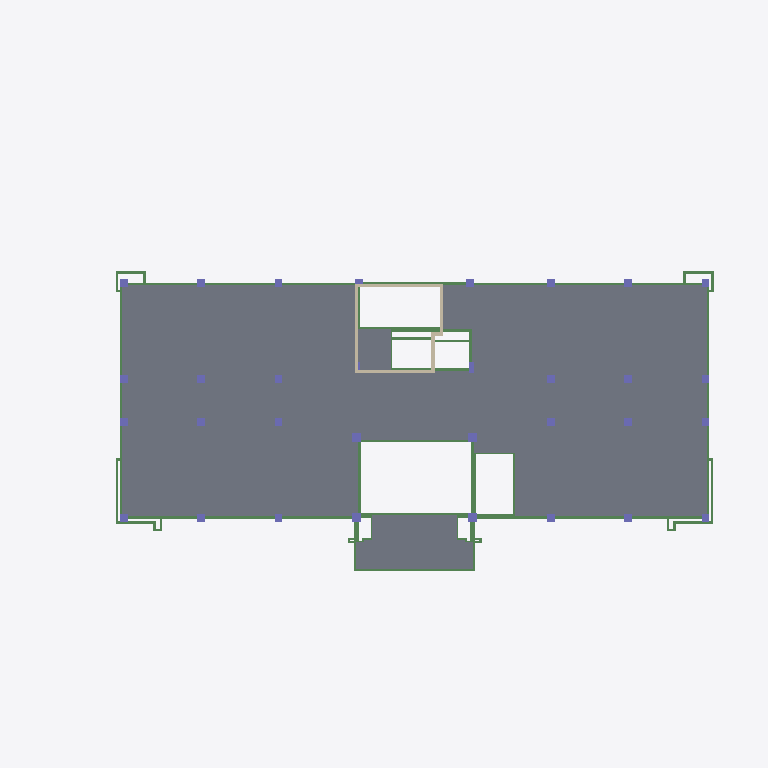
Plan cut of the same IFC building model at storey 'L2' (level 4.00 m, cut at 5.40 m), seen from above with north up, elements coloured by IFC class (only those large enough to see are counted): 43 beams (green), 31 columns (violet), 22 slabs (grey), 6 walls (beige). Cut surfaces are drawn darker.
Extent 54.9 m × 30.5 m × 49.5 m (x, y, z). Storeys (7): L1 at 0.00 m; L2 at 4.00 m; L3 at 8.00 m; L4 at 12.00 m; L5 at 16.00 m; L DAK at 20.00 m; L DAK ATAP at 23.70 m. Elements (1342): 664 IfcBeam, 338 IfcSlab, 288 IfcColumn, 51 IfcWall, 1 IfcGeographicElement.

HEADER;
FILE_DESCRIPTION(('ViewDefinition [ReferenceView_V1.2]','RevitIdentifiers [ContentGUID: c3dfbd9c-fe0a-461e-8488-e3f08b0af658, VersionGUID: 9c9d77d0-8e62-4a2e-a3da-83972e37725f, NumberOfSaves: 34]','CoordinateReference [CoordinateBase: Shared Coordinates]','ExchangeRequirement [Structural]'),'2;1');
FILE_NAME('STR-K.ifc','2026-05-20T16:42:04+07:00',(''),(''),'ODA SDAI 25.12','Autodesk - Revit 26.4.0.32 (ENU) - 26.4.0.32','');
FILE_SCHEMA(('IFC4'));
ENDSEC;
DATA;
#18=IFCPROJECT('33txsS$Wf67eI8u$1qzGce',#6,'Project Number',$,$,'Project Name','Project Status',(#13),#59656);
#52=IFCSITE('33txsS$Wf67eI8u$1qzGcg',#6,'Default',$,$,#51,$,$,.ELEMENT.,(42,21,31,401672),(-71,-3,-24,-345703),0.0,$,$);
#22=IFCBUILDING('33txsS$Wf67eI8u$1qzGcf',#6,'Building Name',$,$,#21,$,'Building Name',.ELEMENT.,$,$,#19);
#25=IFCBUILDINGSTOREY('2JF4e6axWHqu3u0C1FZlmi',#6,'L1',$,$,#24,$,'L1',.ELEMENT.,0.0);
#29=IFCBUILDINGSTOREY('1ZGO8hrFCHqw0v0026FpFv',#6,'L2',$,$,#28,$,'L2',.ELEMENT.,4000.0000000000005);
#33=IFCBUILDINGSTOREY('0z3WHOxl53NxZMac9p2EJp',#6,'L3',$,$,#32,$,'L3',.ELEMENT.,7999.99999999986);
#37=IFCBUILDINGSTOREY('0z3WHOxl53NxZMac9p2EJu',#6,'L4',$,$,#36,$,'L4',.ELEMENT.,11999.99999999972);
#41=IFCBUILDINGSTOREY('0z3WHOxl53NxZMac9p2EJb',#6,'L5',$,$,#40,$,'L5',.ELEMENT.,15999.999999999578);
#45=IFCBUILDINGSTOREY('0z3WHOxl53NxZMac9p2EJi',#6,'L DAK',$,$,#44,$,'L DAK',.ELEMENT.,19999.99999999944);
#49=IFCBUILDINGSTOREY('0z3WHOxl53NxZMac9p2EGj',#6,'L DAK ATAP',$,$,#48,$,'L DAK ATAP',.ELEMENT.,23699.999999999298);
#49270=IFCSLAB('0eD8z7fv90CP5VkyUSACI4',#6,'Floor:S1:1698012',$,$,#49257,#49269,'1698012',.FLOOR.);
#49488=IFCSLAB('0eD8z7fv90CP5VkyUSACNN',#6,'Floor:S1:1698191',$,$,#49475,#49487,'1698191',.FLOOR.);
#49616=IFCSLAB('0eD8z7fv90CP5VkyUSACMx',#6,'Floor:S1:1698275',$,$,#49603,#49615,'1698275',.FLOOR.);
#49114=IFCSLAB('0eD8z7fv90CP5VkyUSACG$',#6,'Floor:S1:1697895',$,$,#49101,#49113,'1697895',.FLOOR.);
#49146=IFCSLAB('0eD8z7fv90CP5VkyUSACGa',#6,'Floor:S1:1697916',$,$,#49133,#49145,'1697916',.FLOOR.);
#48988=IFCSLAB('0eD8z7fv90CP5VkyUSACHA',#6,'Floor:S1:1697810',$,$,#48975,#48987,'1697810',.FLOOR.);
#49584=IFCSLAB('0eD8z7fv90CP5VkyUSACMM',#6,'Floor:S1:1698254',$,$,#49571,#49583,'1698254',.FLOOR.);
#49020=IFCSLAB('0eD8z7fv90CP5VkyUSACHm',#6,'Floor:S1:1697832',$,$,#49007,#49019,'1697832',.FLOOR.);
#49332=IFCSLAB('0eD8z7fv90CP5VkyUSACLu',#6,'Floor:S1:1698080',$,$,#49319,#49331,'1698080',.FLOOR.);
#49456=IFCSLAB('0eD8z7fv90CP5VkyUSACKY',#6,'Floor:S1:1698170',$,$,#49443,#49455,'1698170',.FLOOR.);
#49052=IFCSLAB('0eD8z7fv90CP5VkyUSACHb',#6,'Floor:S1:1697853',$,$,#49039,#49051,'1697853',.FLOOR.);
#49240=IFCSLAB('0eD8z7fv90CP5VkyUSACIV',#6,'Floor:S1:1697991',$,$,#49227,#49239,'1697991',.FLOOR.);
#49648=IFCSLAB('0eD8z7fv90CP5VkyUSACMW',#6,'Floor:S1:1698296',$,$,#49635,#49647,'1698296',.FLOOR.);
#49210=IFCSLAB('0eD8z7fv90CP5VkyUSACJs',#6,'Floor:S1:1697966',$,$,#49197,#49209,'1697966',.FLOOR.);
#49302=IFCSLAB('0eD8z7fv90CP5VkyUSACLS',#6,'Floor:S1:1698052',$,$,#49289,#49301,'1698052',.FLOOR.);
#49426=IFCSLAB('0eD8z7fv90CP5VkyUSACK7',#6,'Floor:S1:1698143',$,$,#49413,#49425,'1698143',.FLOOR.);
#49552=IFCSLAB('0eD8z7fv90CP5VkyUSACNX',#6,'Floor:S1:1698233',$,$,#49539,#49551,'1698233',.FLOOR.);
#49082=IFCSLAB('0eD8z7fv90CP5VkyUSACGA',#6,'Floor:S1:1697874',$,$,#49069,#49081,'1697874',.FLOOR.);
#49178=IFCSLAB('0eD8z7fv90CP5VkyUSACJ9',#6,'Floor:S1:1697937',$,$,#49165,#49177,'1697937',.FLOOR.);
#49520=IFCSLAB('0eD8z7fv90CP5VkyUSACNy',#6,'Floor:S1:1698212',$,$,#49507,#49519,'1698212',.FLOOR.);
#49394=IFCSLAB('0eD8z7fv90CP5VkyUSACKI',#6,'Floor:S1:1698122',$,$,#49381,#49393,'1698122',.FLOOR.);
#49362=IFCSLAB('0eD8z7fv90CP5VkyUSACLj',#6,'Floor:S1:1698101',$,$,#49349,#49361,'1698101',.FLOOR.);
#15974=IFCBEAM('0z3WHOxl53NxZMac9p2E5V',#6,'Concrete-Rectangular Beam:B5:1687502',$,$,#15973,#15970,'1687502',.BEAM.);
#13429=IFCBEAM('3S$Buxz$XAYArzMgbNzktA',#6,'Concrete-Rectangular Beam:B3:1683528',$,$,#13428,#13425,'1683528',.BEAM.);
#13809=IFCBEAM('3S$Buxz$XAYArzMgbNzkuJ',#6,'Concrete-Rectangular Beam:B2:1684369',$,$,#13808,#13805,'1684369',.BEAM.);
#13571=IFCBEAM('3S$Buxz$XAYArzMgbNzkpD',#6,'Concrete-Rectangular Beam:B5:1683791',$,$,#13570,#13567,'1683791',.BEAM.);
#16476=IFCWALL('0z3WHOxl53NxZMac9p29gK',#6,'Basic Wall:SHEAR WALL:1688581',$,$,#16464,#16468,'1688581',.NOTDEFINED.);
#16508=IFCWALL('0z3WHOxl53NxZMac9p29eE',#6,'Basic Wall:SHEAR WALL:1688735',$,$,#16496,#16500,'1688735',.NOTDEFINED.);
#16429=IFCWALL('0z3WHOxl53NxZMac9p29tj',#6,'Basic Wall:SHEAR WALL:1688444',$,$,#16417,#16421,'1688444',.NOTDEFINED.);
#16158=IFCBEAM('0z3WHOxl53NxZMac9p29uO',#6,'Concrete-Rectangular Beam:B5:1687689',$,$,#16157,#16154,'1687689',.BEAM.);
#15721=IFCBEAM('0z3WHOxl53NxZMac9p2E38',#6,'Concrete-Rectangular Beam:A4:1687129',$,$,#15720,#15717,'1687129',.BEAM.);
#13513=IFCBEAM('3S$Buxz$XAYArzMgbNzkqy',#6,'Concrete-Rectangular Beam:B5:1683646',$,$,#13512,#13509,'1683646',.BEAM.);
#13361=IFCBEAM('3S$Buxz$XAYArzMgbNzksL',#6,'Concrete-Rectangular Beam:B3:1683479',$,$,#13360,#13357,'1683479',.BEAM.);
#13699=IFCBEAM('3S$Buxz$XAYArzMgbNzkxI',#6,'Concrete-Rectangular Beam:B2:1684304',$,$,#13698,#13695,'1684304',.BEAM.);
#13742=IFCBEAM('3S$Buxz$XAYArzMgbNzkxa',#6,'Concrete-Rectangular Beam:B2:1684326',$,$,#13741,#13738,'1684326',.BEAM.);
#13892=IFCBEAM('3S$Buxz$XAYArzMgbNzkc7',#6,'Concrete-Rectangular Beam:B2:1684485',$,$,#13891,#13888,'1684485',.BEAM.);
#13656=IFCBEAM('3S$Buxz$XAYArzMgbNzkzr',#6,'Concrete-Rectangular Beam:B2:1684215',$,$,#13655,#13652,'1684215',.BEAM.);
#13848=IFCBEAM('3S$Buxz$XAYArzMgbNzkvi',#6,'Concrete-Rectangular Beam:B2:1684462',$,$,#13847,#13844,'1684462',.BEAM.);
#15796=IFCBEAM('0z3WHOxl53NxZMac9p2E1K',#6,'Concrete-Rectangular Beam:B5:1687237',$,$,#15795,#15792,'1687237',.BEAM.);
#4933=IFCBEAM('2dZdcL9ov3NujwdJg3mMEa',#6,'Concrete-Rectangular Beam:B1:1675061',$,$,#4932,#4929,'1675061',.BEAM.);
#11407=IFCBEAM('3S$Buxz$XAYArzMgbNzlf5',#6,'Concrete-Rectangular Beam:B1:1681351',$,$,#11406,#11403,'1681351',.BEAM.);
#14911=IFCBEAM('3S$Buxz$XAYArzMgbNzkfZ',#6,'Concrete-Rectangular Beam:B3:1685473',$,$,#14910,#14907,'1685473',.BEAM.);
#14967=IFCBEAM('3S$Buxz$XAYArzMgbNzkMp',#6,'Concrete-Rectangular Beam:B3:1685553',$,$,#14966,#14963,'1685553',.BEAM.);
#15051=IFCBEAM('3S$Buxz$XAYArzMgbNzkLI',#6,'Concrete-Rectangular Beam:C2:1685712',$,$,#15050,#15047,'1685712',.BEAM.);
#23757=IFCCOLUMN('1V2XRP7YDD2eX2qU9juwa_',#6,'M_Concrete-Rectangular-Column:700 x 700:1690646',$,$,#23756,#23753,'1690646',.COLUMN.);
#23794=IFCCOLUMN('1V2XRP7YDD2eX2qU9juwa$',#6,'M_Concrete-Rectangular-Column:700 x 700:1690647',$,$,#23793,#23790,'1690647',.COLUMN.);
#22781=IFCCOLUMN('1V2XRP7YDD2eX2qU9juwxI',#6,'M_Concrete-Rectangular-Column:600 x 600:1690618',$,$,#22780,#22777,'1690618',.COLUMN.);
#23075=IFCCOLUMN('1V2XRP7YDD2eX2qU9juwag',#6,'M_Concrete-Rectangular-Column:600 x 600:1690626',$,$,#23074,#23071,'1690626',.COLUMN.);
#23438=IFCCOLUMN('1V2XRP7YDD2eX2qU9juwab',#6,'M_Concrete-Rectangular-Column:600 x 600:1690637',$,$,#23437,#23434,'1690637',.COLUMN.);
#23508=IFCCOLUMN('1V2XRP7YDD2eX2qU9juwad',#6,'M_Concrete-Rectangular-Column:600 x 600:1690639',$,$,#23507,#23504,'1690639',.COLUMN.);
#23574=IFCCOLUMN('1V2XRP7YDD2eX2qU9juwav',#6,'M_Concrete-Rectangular-Column:600 x 600:1690641',$,$,#23573,#23570,'1690641',.COLUMN.);
#23478=IFCCOLUMN('1V2XRP7YDD2eX2qU9juwac',#6,'M_Concrete-Rectangular-Column:600 x 600:1690638',$,$,#23477,#23474,'1690638',.COLUMN.);
#23607=IFCCOLUMN('1V2XRP7YDD2eX2qU9juwaw',#6,'M_Concrete-Rectangular-Column:600 x 600:1690642',$,$,#23606,#23603,'1690642',.COLUMN.);
#23541=IFCCOLUMN('1V2XRP7YDD2eX2qU9juwau',#6,'M_Concrete-Rectangular-Column:600 x 600:1690640',$,$,#23540,#23537,'1690640',.COLUMN.);
#23647=IFCCOLUMN('1V2XRP7YDD2eX2qU9juwax',#6,'M_Concrete-Rectangular-Column:600 x 600:1690643',$,$,#23646,#23643,'1690643',.COLUMN.);
ENDSEC;
